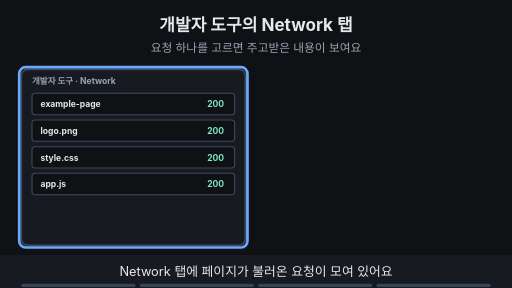
t = 0.00 s
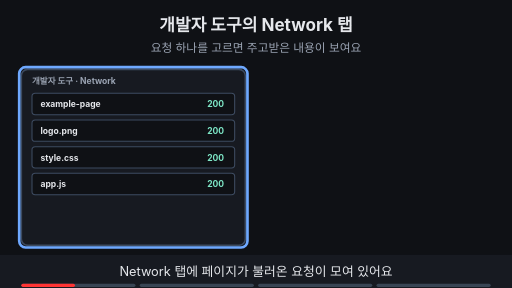
t = 1.88 s
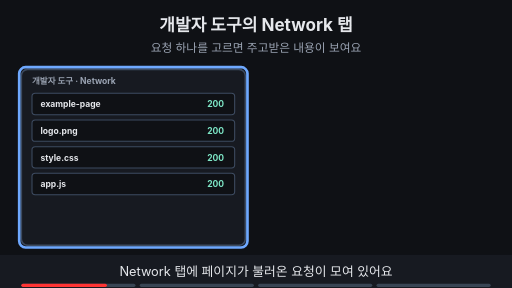
t = 3.00 s
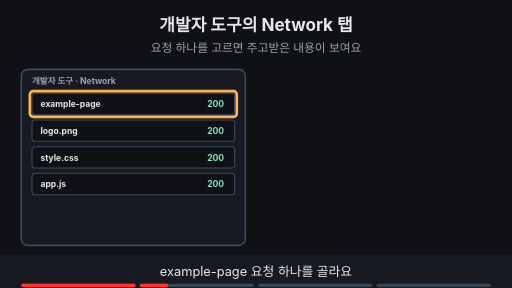
t = 5.00 s
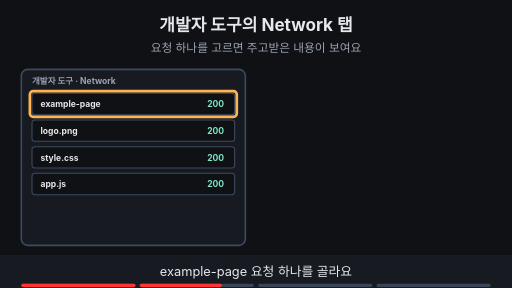
t = 6.88 s
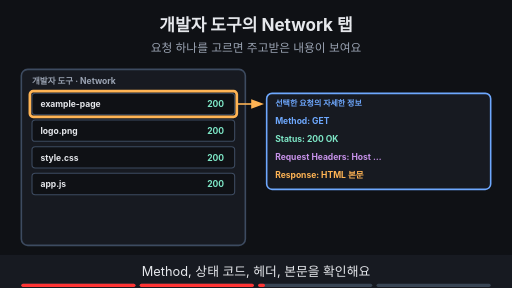
t = 8.24 s

The animated SVG that drew these frames (rendered in a browser with its animation timeline set to each time). Animation: 12 SMIL elements (animate=12); frames cover the first 8.24 s, repeats indefinitely.

<svg xmlns="http://www.w3.org/2000/svg" viewBox="0 0 960 540" width="960" height="540" font-family="-apple-system,'Apple SD Gothic Neo','Segoe UI',sans-serif">
<title>개발자 도구의 Network 탭</title>
<rect width="960" height="540" fill="#0f1115"/>
<text x="480" y="58" text-anchor="middle" font-size="32" font-weight="700" fill="#e6e8ec">개발자 도구의 Network 탭</text>
<text x="480" y="98" text-anchor="middle" font-size="22" fill="#9aa3b2">요청 하나를 고르면 주고받은 내용이 보여요</text>
<rect x="40" y="130" width="420" height="330" rx="12" fill="#171a21" stroke="#3d4b60" stroke-width="3"/><text x="60" y="158" text-anchor="start" font-size="16" font-weight="700" fill="#9aa3b2">개발자 도구 · Network</text><rect x="60" y="175" width="380" height="40" rx="6" fill="#0f1115" stroke="#3d4b60" stroke-width="2"/><text x="76" y="201" text-anchor="start" font-size="16" font-weight="700" fill="#e6e8ec">example-page</text><text x="420" y="201" text-anchor="end" font-size="16" font-weight="700" fill="#7ee7c7">200</text><rect x="60" y="225" width="380" height="40" rx="6" fill="#0f1115" stroke="#3d4b60" stroke-width="2"/><text x="76" y="251" text-anchor="start" font-size="16" font-weight="700" fill="#e6e8ec">logo.png</text><text x="420" y="251" text-anchor="end" font-size="16" font-weight="700" fill="#7ee7c7">200</text><rect x="60" y="275" width="380" height="40" rx="6" fill="#0f1115" stroke="#3d4b60" stroke-width="2"/><text x="76" y="301" text-anchor="start" font-size="16" font-weight="700" fill="#e6e8ec">style.css</text><text x="420" y="301" text-anchor="end" font-size="16" font-weight="700" fill="#7ee7c7">200</text><rect x="60" y="325" width="380" height="40" rx="6" fill="#0f1115" stroke="#3d4b60" stroke-width="2"/><text x="76" y="351" text-anchor="start" font-size="16" font-weight="700" fill="#e6e8ec">app.js</text><text x="420" y="351" text-anchor="end" font-size="16" font-weight="700" fill="#7ee7c7">200</text><g opacity="1"><animate attributeName="opacity" values="1;1;0;0" keyTimes="0;0.235;0.250;1" dur="16s" repeatCount="indefinite"/><rect x="36" y="126" width="428" height="338" rx="12" fill="none" stroke="#6ea8fe" stroke-width="5"/></g><g opacity="0"><animate attributeName="opacity" values="0;0;1;1" keyTimes="0;0.250;0.265;1" dur="16s" repeatCount="indefinite"/><rect x="56" y="171" width="388" height="48" rx="6" fill="none" stroke="#ffb454" stroke-width="5"/></g><g opacity="0"><animate attributeName="opacity" values="0;0;1;1" keyTimes="0;0.500;0.515;1" dur="16s" repeatCount="indefinite"/><rect x="500" y="175" width="420" height="180" rx="10" fill="#171a21" stroke="#6ea8fe" stroke-width="3"/><text x="516" y="199" text-anchor="start" font-size="15" font-weight="700" fill="#6ea8fe">선택한 요청의 자세한 정보</text><text x="516" y="232" text-anchor="start" font-size="16" font-weight="700" fill="#6ea8fe">Method: GET</text><text x="516" y="266" text-anchor="start" font-size="16" font-weight="700" fill="#7ee7c7">Status: 200 OK</text><text x="516" y="300" text-anchor="start" font-size="16" font-weight="700" fill="#c792ea">Request Headers: Host …</text><text x="516" y="334" text-anchor="start" font-size="16" font-weight="700" fill="#ffb454">Response: HTML 본문</text><line x1="445" y1="195" x2="479" y2="195" stroke="#ffb454" stroke-width="3"/><polygon points="495,195 471,186 471,204" fill="#ffb454"/></g><g opacity="0"><animate attributeName="opacity" values="0;0;1;1" keyTimes="0;0.750;0.765;1" dur="16s" repeatCount="indefinite"/><rect x="592" y="404" width="235" height="32" rx="16" fill="#7ee7c7" stroke="#7ee7c7" stroke-width="2"/><text x="710" y="425.76" text-anchor="middle" font-size="16" font-weight="700" fill="#0f1115">내가 연 페이지의 요청만 봐요</text><text x="710" y="455" text-anchor="middle" font-size="15" font-weight="700" fill="#ff7b72">다른 사람의 통신은 가로채지 않아요</text></g>
<rect x="0" y="478" width="960" height="62" fill="#171a21"/>
<g opacity="1"><animate attributeName="opacity" values="1;1;0;0" keyTimes="0;0.235;0.250;1" dur="16s" repeatCount="indefinite"/><text x="480" y="518" text-anchor="middle" font-size="24" fill="#e6e8ec">Network 탭에 페이지가 불러온 요청이 모여 있어요</text></g>
<g opacity="0"><animate attributeName="opacity" values="0;0;1;1;0;0" keyTimes="0;0.250;0.265;0.485;0.500;1" dur="16s" repeatCount="indefinite"/><text x="480" y="518" text-anchor="middle" font-size="24" fill="#e6e8ec">example-page 요청 하나를 골라요</text></g>
<g opacity="0"><animate attributeName="opacity" values="0;0;1;1;0;0" keyTimes="0;0.500;0.515;0.735;0.750;1" dur="16s" repeatCount="indefinite"/><text x="480" y="518" text-anchor="middle" font-size="24" fill="#e6e8ec">Method, 상태 코드, 헤더, 본문을 확인해요</text></g>
<g opacity="0"><animate attributeName="opacity" values="0;0;1;1" keyTimes="0;0.750;0.765;1" dur="16s" repeatCount="indefinite"/><text x="480" y="518" text-anchor="middle" font-size="24" fill="#e6e8ec">내가 직접 연 페이지의 요청만 살펴봐요</text></g>

<g aria-label="재생 진행 막대" data-stage-count="4"><g class="progress-segment" data-stage="1"><rect x="40" y="532" width="214" height="6" rx="3" fill="#394554"/><rect x="40" y="532" width="0" height="6" rx="3" fill="#ff3434"><animate attributeName="width" values="0;214;214" keyTimes="0;0.250000;1" dur="16s" repeatCount="indefinite"/></rect></g><g class="progress-segment" data-stage="2"><rect x="262" y="532" width="214" height="6" rx="3" fill="#394554"/><rect x="262" y="532" width="0" height="6" rx="3" fill="#ff3434"><animate attributeName="width" values="0;0;214;214" keyTimes="0;0.250000;0.500000;1" dur="16s" repeatCount="indefinite"/></rect></g><g class="progress-segment" data-stage="3"><rect x="484" y="532" width="214" height="6" rx="3" fill="#394554"/><rect x="484" y="532" width="0" height="6" rx="3" fill="#ff3434"><animate attributeName="width" values="0;0;214;214" keyTimes="0;0.500000;0.750000;1" dur="16s" repeatCount="indefinite"/></rect></g><g class="progress-segment" data-stage="4"><rect x="706" y="532" width="214" height="6" rx="3" fill="#394554"/><rect x="706" y="532" width="0" height="6" rx="3" fill="#ff3434"><animate attributeName="width" values="0;0;214" keyTimes="0;0.750000;1" dur="16s" repeatCount="indefinite"/></rect></g></g></svg>
